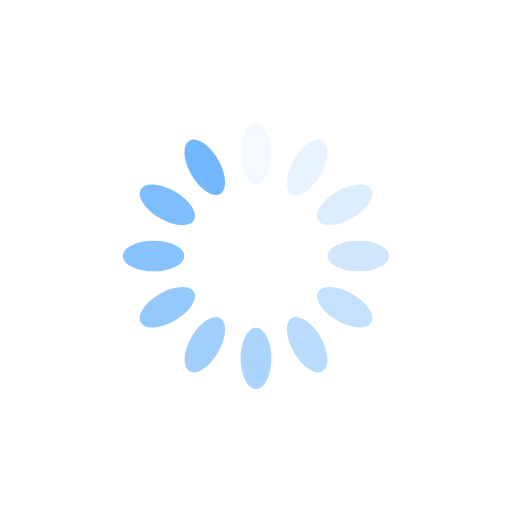
t = 0.00 s
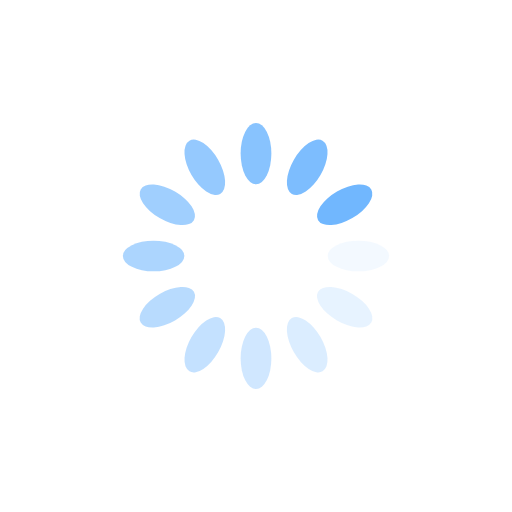
t = 0.25 s
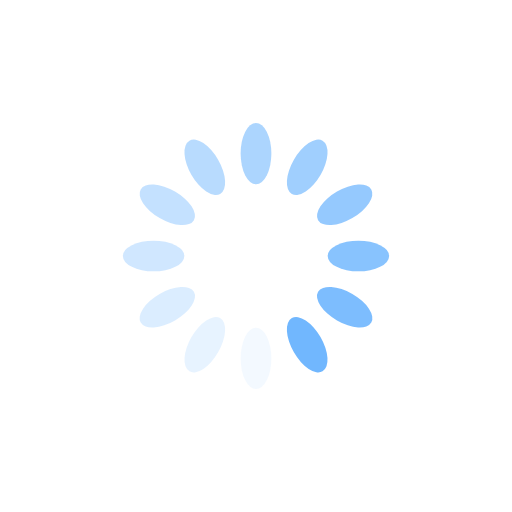
t = 0.50 s
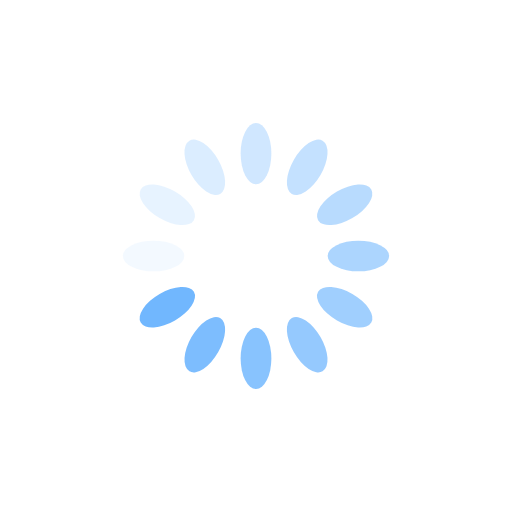
t = 0.75 s

The animated SVG that drew these frames (rendered in a browser with its animation timeline set to each time). Animation: 12 SMIL elements (animate=12); one cycle of 1.00 s, repeats indefinitely.

<?xml version="1.0" encoding="utf-8"?>
<svg xmlns="http://www.w3.org/2000/svg" xmlns:xlink="http://www.w3.org/1999/xlink" style="margin: auto; background: none; display: block; shape-rendering: auto;" width="200px" height="200px" viewBox="0 0 100 100" preserveAspectRatio="xMidYMid">
<g transform="rotate(0 50 50)">
  <rect x="47" y="24" rx="3" ry="6" width="6" height="12" fill="#71b7fe">
    <animate attributeName="opacity" values="1;0" keyTimes="0;1" dur="1s" begin="-0.9166666666666666s" repeatCount="indefinite"></animate>
  </rect>
</g><g transform="rotate(30 50 50)">
  <rect x="47" y="24" rx="3" ry="6" width="6" height="12" fill="#71b7fe">
    <animate attributeName="opacity" values="1;0" keyTimes="0;1" dur="1s" begin="-0.8333333333333334s" repeatCount="indefinite"></animate>
  </rect>
</g><g transform="rotate(60 50 50)">
  <rect x="47" y="24" rx="3" ry="6" width="6" height="12" fill="#71b7fe">
    <animate attributeName="opacity" values="1;0" keyTimes="0;1" dur="1s" begin="-0.75s" repeatCount="indefinite"></animate>
  </rect>
</g><g transform="rotate(90 50 50)">
  <rect x="47" y="24" rx="3" ry="6" width="6" height="12" fill="#71b7fe">
    <animate attributeName="opacity" values="1;0" keyTimes="0;1" dur="1s" begin="-0.6666666666666666s" repeatCount="indefinite"></animate>
  </rect>
</g><g transform="rotate(120 50 50)">
  <rect x="47" y="24" rx="3" ry="6" width="6" height="12" fill="#71b7fe">
    <animate attributeName="opacity" values="1;0" keyTimes="0;1" dur="1s" begin="-0.5833333333333334s" repeatCount="indefinite"></animate>
  </rect>
</g><g transform="rotate(150 50 50)">
  <rect x="47" y="24" rx="3" ry="6" width="6" height="12" fill="#71b7fe">
    <animate attributeName="opacity" values="1;0" keyTimes="0;1" dur="1s" begin="-0.5s" repeatCount="indefinite"></animate>
  </rect>
</g><g transform="rotate(180 50 50)">
  <rect x="47" y="24" rx="3" ry="6" width="6" height="12" fill="#71b7fe">
    <animate attributeName="opacity" values="1;0" keyTimes="0;1" dur="1s" begin="-0.4166666666666667s" repeatCount="indefinite"></animate>
  </rect>
</g><g transform="rotate(210 50 50)">
  <rect x="47" y="24" rx="3" ry="6" width="6" height="12" fill="#71b7fe">
    <animate attributeName="opacity" values="1;0" keyTimes="0;1" dur="1s" begin="-0.3333333333333333s" repeatCount="indefinite"></animate>
  </rect>
</g><g transform="rotate(240 50 50)">
  <rect x="47" y="24" rx="3" ry="6" width="6" height="12" fill="#71b7fe">
    <animate attributeName="opacity" values="1;0" keyTimes="0;1" dur="1s" begin="-0.25s" repeatCount="indefinite"></animate>
  </rect>
</g><g transform="rotate(270 50 50)">
  <rect x="47" y="24" rx="3" ry="6" width="6" height="12" fill="#71b7fe">
    <animate attributeName="opacity" values="1;0" keyTimes="0;1" dur="1s" begin="-0.16666666666666666s" repeatCount="indefinite"></animate>
  </rect>
</g><g transform="rotate(300 50 50)">
  <rect x="47" y="24" rx="3" ry="6" width="6" height="12" fill="#71b7fe">
    <animate attributeName="opacity" values="1;0" keyTimes="0;1" dur="1s" begin="-0.08333333333333333s" repeatCount="indefinite"></animate>
  </rect>
</g><g transform="rotate(330 50 50)">
  <rect x="47" y="24" rx="3" ry="6" width="6" height="12" fill="#71b7fe">
    <animate attributeName="opacity" values="1;0" keyTimes="0;1" dur="1s" begin="0s" repeatCount="indefinite"></animate>
  </rect>
</g>
<!-- [ldio] generated by https://loading.io/ --></svg>